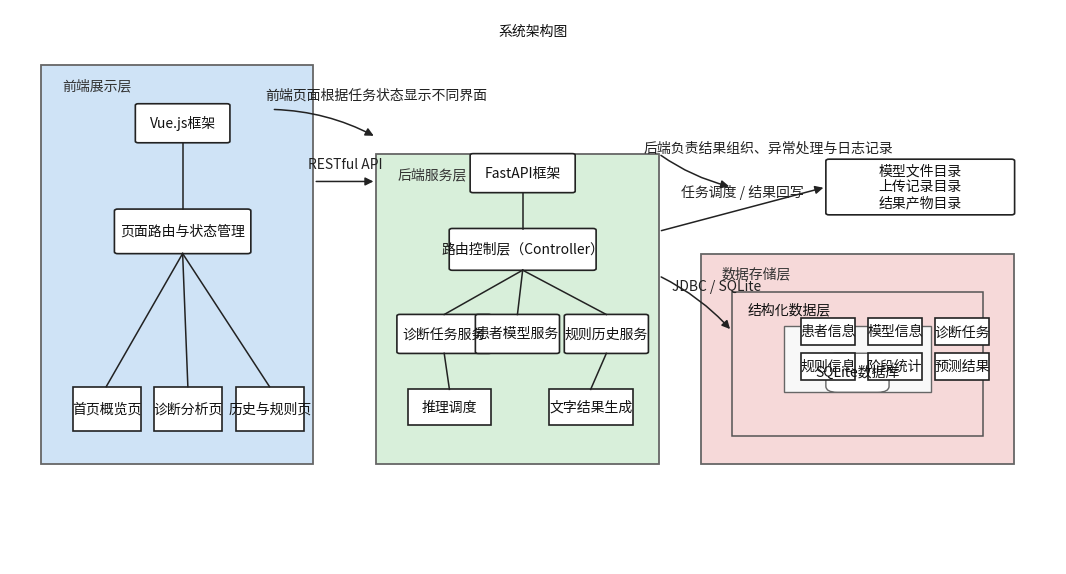
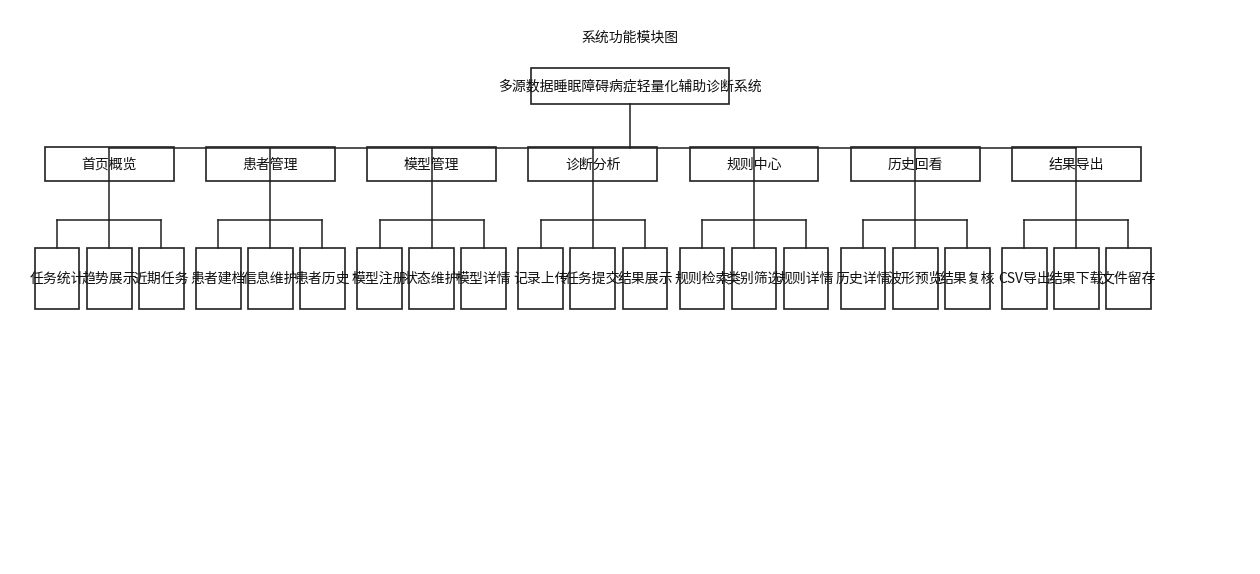
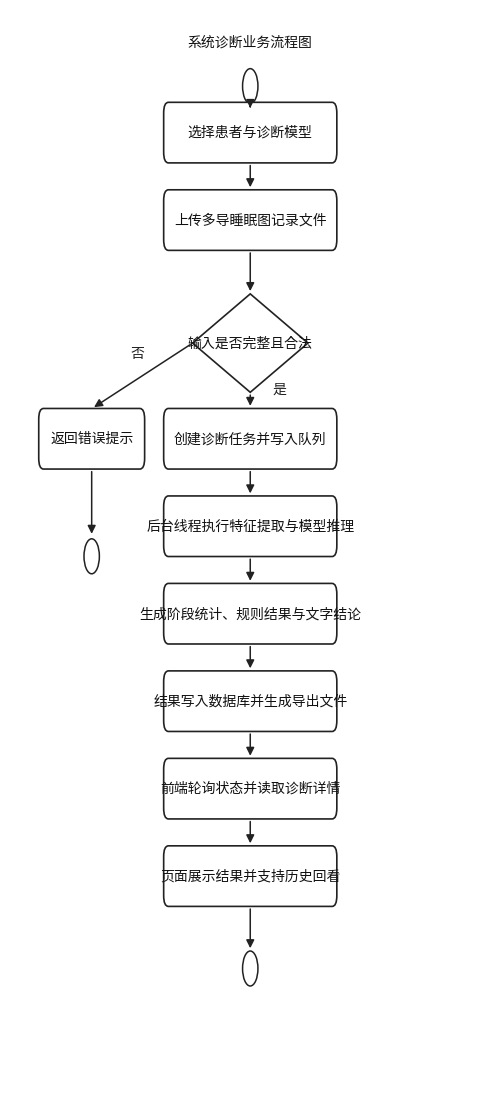
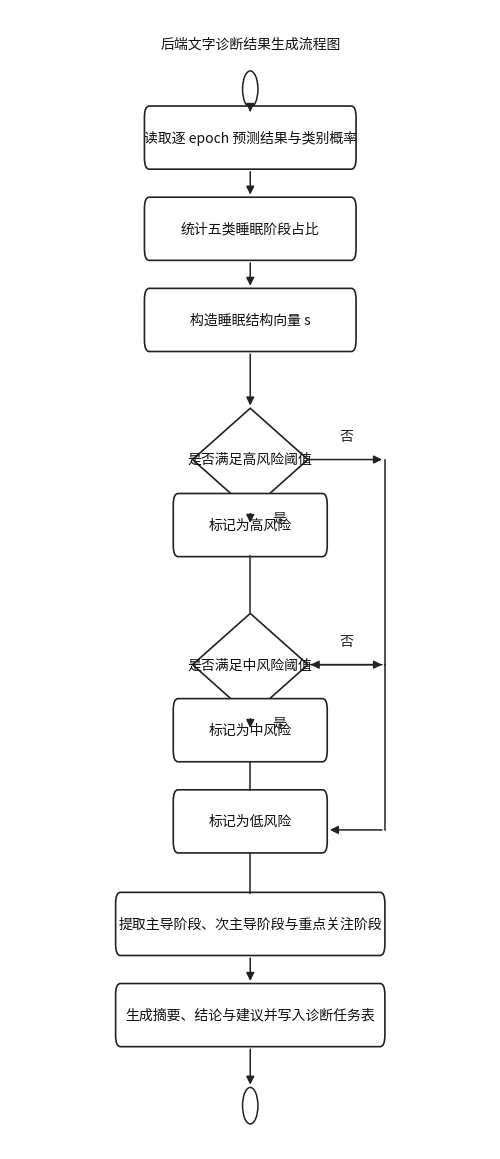
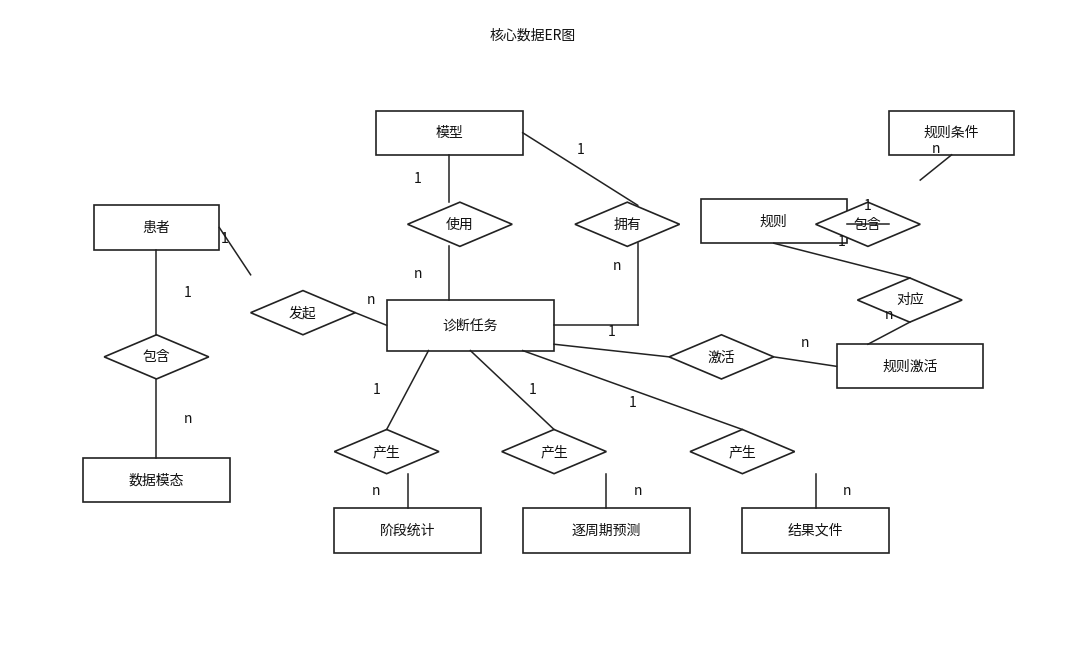

The matplotlib source for these figures, in order:
from __future__ import annotations

from pathlib import Path

import matplotlib

matplotlib.use("Agg")
import matplotlib.pyplot as plt
from matplotlib.font_manager import FontProperties
from matplotlib.patches import Circle, Ellipse, FancyArrowPatch, FancyBboxPatch, Polygon, Rectangle


OUTPUT_DIR = Path(r"F:/sleep/outputs")
FONT_PATHS = [
    Path(r"C:/Windows/Fonts/msyh.ttc"),
    Path(r"C:/Windows/Fonts/simhei.ttf"),
    Path(r"C:/Windows/Fonts/simsun.ttc"),
]


def get_font(size: int, bold: bool = False) -> FontProperties | None:
    for path in FONT_PATHS:
        if path.exists():
            return FontProperties(fname=str(path), size=size, weight="bold" if bold else "normal")
    return None


FONT = get_font(10)
FONT_SMALL = get_font(8)
FONT_BOLD = get_font(11, bold=True)
FONT_TITLE = get_font(13, bold=True)


def setup_canvas(width: float, height: float):
    fig, ax = plt.subplots(figsize=(width, height), dpi=220)
    ax.set_xlim(0, 100)
    ax.set_ylim(0, 100)
    ax.axis("off")
    return fig, ax


def save_figure(fig, name: str):
    OUTPUT_DIR.mkdir(parents=True, exist_ok=True)
    path = OUTPUT_DIR / name
    fig.savefig(path, bbox_inches="tight", facecolor="white")
    plt.close(fig)
    print(path)


def add_text(ax, x, y, text, size=10, bold=False, ha="center", va="center", color="#111111"):
    ax.text(
        x,
        y,
        text,
        ha=ha,
        va=va,
        fontproperties=get_font(size, bold=bold),
        color=color,
        wrap=True,
    )


def add_rect(ax, x, y, w, h, text, fc="white", ec="#222222", lw=1.2, fontsize=10):
    ax.add_patch(Rectangle((x, y), w, h, facecolor=fc, edgecolor=ec, linewidth=lw))
    add_text(ax, x + w / 2, y + h / 2, text, size=fontsize)


def add_round_rect(ax, x, y, w, h, text, fc="white", ec="#222222", lw=1.2, fontsize=10, radius=0.08):
    ax.add_patch(
        FancyBboxPatch(
            (x, y),
            w,
            h,
            boxstyle=f"round,pad=0.02,rounding_size={radius * min(w, h)}",
            facecolor=fc,
            edgecolor=ec,
            linewidth=lw,
        )
    )
    add_text(ax, x + w / 2, y + h / 2, text, size=fontsize)


def add_container(ax, x, y, w, h, title, fc, ec="#666666", title_fc="#333333"):
    ax.add_patch(Rectangle((x, y), w, h, facecolor=fc, edgecolor=ec, linewidth=1.3))
    add_text(ax, x + 2, y + h - 2.5, title, size=9, bold=True, ha="left", va="top", color=title_fc)


def add_diamond(ax, cx, cy, w, h, text, fc="white", ec="#222222", lw=1.2, fontsize=9):
    pts = [(cx, cy + h / 2), (cx + w / 2, cy), (cx, cy - h / 2), (cx - w / 2, cy)]
    ax.add_patch(Polygon(pts, closed=True, facecolor=fc, edgecolor=ec, linewidth=lw))
    add_text(ax, cx, cy, text, size=fontsize)


def add_arrow(ax, start, end, text="", color="#222222", lw=1.1, ms=12, rad=0.0, fontsize=8, text_offset=(0, 0)):
    arrow = FancyArrowPatch(
        start,
        end,
        arrowstyle="-|>",
        mutation_scale=ms,
        linewidth=lw,
        color=color,
        connectionstyle=f"arc3,rad={rad}",
    )
    ax.add_patch(arrow)
    if text:
        mx = (start[0] + end[0]) / 2 + text_offset[0]
        my = (start[1] + end[1]) / 2 + text_offset[1]
        add_text(ax, mx, my, text, size=fontsize, color=color)


def add_line(ax, start, end, text="", lw=1.1, fontsize=8, text_offset=(0, 0)):
    ax.plot([start[0], end[0]], [start[1], end[1]], color="#222222", linewidth=lw)
    if text:
        mx = (start[0] + end[0]) / 2 + text_offset[0]
        my = (start[1] + end[1]) / 2 + text_offset[1]
        add_text(ax, mx, my, text, size=fontsize)


def add_start_end(ax, cx, cy, r=1.6):
    ax.add_patch(Circle((cx, cy), r, facecolor="white", edgecolor="#222222", linewidth=1.1))


def add_merge_circle(ax, cx, cy, r=1.4):
    ax.add_patch(Circle((cx, cy), r, facecolor="white", edgecolor="#222222", linewidth=1.1))


def add_database_group(ax, x, y, w, h, title):
    ax.add_patch(Rectangle((x, y), w, h, facecolor="#f6d9d9", edgecolor="#555555", linewidth=1.1))
    add_text(ax, x + 1.5, y + h - 2, title, size=8, bold=True, ha="left", va="top")
    inner_x, inner_y, inner_w, inner_h = x + 5, y + 8, w - 10, h - 14
    ax.add_patch(Rectangle((inner_x, inner_y), inner_w, inner_h, facecolor="#f8f8f8", edgecolor="#666666", linewidth=1.0))
    add_round_rect(ax, inner_x + 4, inner_y + inner_h - 12, inner_w - 8, 7, "SQLite数据库", fc="#ffffff", ec="#666666", lw=1.0, fontsize=8.3, radius=0.18)
    return inner_x, inner_y, inner_w, inner_h


def draw_architecture():
    fig, ax = setup_canvas(13.5, 7.2)
    add_text(ax, 50, 96, "系统架构图", size=13, bold=True)

    add_container(ax, 3, 18, 26, 72, "前端展示层", fc="#cfe3f6")
    add_container(ax, 35, 18, 27, 56, "后端服务层", fc="#d8efda")
    add_container(ax, 66, 18, 30, 38, "数据存储层", fc="#f6d9d9")

    add_round_rect(ax, 12, 76, 9, 7, "Vue.js框架", fc="white", fontsize=8.5, radius=0.04)
    add_round_rect(ax, 10, 56, 13, 8, "页面路由与状态管理", fc="white", fontsize=8.2, radius=0.04)
    add_rect(ax, 6, 24, 6.5, 8, "首页概览页", fc="white", fontsize=8)
    add_rect(ax, 13.8, 24, 6.5, 8, "诊断分析页", fc="white", fontsize=8)
    add_rect(ax, 21.6, 24, 6.5, 8, "历史与规则页", fc="white", fontsize=8)
    add_line(ax, (16.5, 76), (16.5, 64))
    add_line(ax, (16.5, 56), (9.2, 32))
    add_line(ax, (16.5, 56), (17.0, 32))
    add_line(ax, (16.5, 56), (24.8, 32))

    add_round_rect(ax, 44, 67, 10, 7, "FastAPI框架", fc="white", fontsize=8.5, radius=0.04)
    add_round_rect(ax, 42, 53, 14, 7.5, "路由控制层（Controller）", fc="white", fontsize=8.0, radius=0.04)
    add_round_rect(ax, 37, 38, 9, 7, "诊断任务服务", fc="white", fontsize=8, radius=0.04)
    add_round_rect(ax, 44.5, 38, 8, 7, "患者模型服务", fc="white", fontsize=8, radius=0.04)
    add_round_rect(ax, 53, 38, 8, 7, "规则历史服务", fc="white", fontsize=8, radius=0.04)
    add_rect(ax, 38, 25, 8, 6.5, "推理调度", fc="white", fontsize=8)
    add_rect(ax, 51.5, 25, 8, 6.5, "文字结果生成", fc="white", fontsize=8)
    add_line(ax, (49, 67), (49, 60.5))
    add_line(ax, (49, 53), (41.5, 45))
    add_line(ax, (49, 53), (48.5, 45))
    add_line(ax, (49, 53), (57, 45))
    add_line(ax, (41.5, 38), (42, 31.5))
    add_line(ax, (57, 38), (55.5, 31.5))

    inner_x, inner_y, inner_w, inner_h = add_database_group(ax, 69, 23, 24, 26, "结构化数据层")
    add_rect(ax, inner_x + 1.6, inner_y + 8.5, 5.2, 4.8, "患者信息", fontsize=7.1)
    add_rect(ax, inner_x + 8.0, inner_y + 8.5, 5.2, 4.8, "模型信息", fontsize=7.1)
    add_rect(ax, inner_x + 14.4, inner_y + 8.5, 5.2, 4.8, "诊断任务", fontsize=7.1)
    add_rect(ax, inner_x + 1.6, inner_y + 2.2, 5.2, 4.8, "规则信息", fontsize=7.1)
    add_rect(ax, inner_x + 8.0, inner_y + 2.2, 5.2, 4.8, "阶段统计", fontsize=7.1)
    add_rect(ax, inner_x + 14.4, inner_y + 2.2, 5.2, 4.8, "预测结果", fontsize=7.1)

    add_round_rect(ax, 78, 63, 18, 10, "模型文件目录\n上传记录目录\n结果产物目录", fc="white", fontsize=8.2, radius=0.03)

    add_arrow(ax, (29, 69), (35, 69), "RESTful API", text_offset=(0, 3), fontsize=8)
    add_arrow(ax, (62, 60), (78, 68), "任务调度 / 结果回写", text_offset=(0, 3), fontsize=8)
    add_arrow(ax, (62, 52), (69, 42), "JDBC / SQLite", text_offset=(2, 3), fontsize=8, rad=-0.1)
    add_arrow(ax, (25, 82), (35, 77), "前端页面根据任务状态显示不同界面", text_offset=(5, 5), fontsize=7.5, rad=-0.12)
    add_arrow(ax, (62, 74), (69, 68), "后端负责结果组织、异常处理与日志记录", text_offset=(7, 4), fontsize=7.2, rad=0.1)

    save_figure(fig, "图5-1_轻量化辅助诊断系统总体架构图.png")


def draw_function_modules():
    fig, ax = setup_canvas(16, 7.2)
    add_text(ax, 50, 95, "系统功能模块图", size=13, bold=True)

    add_rect(ax, 42, 83, 16, 6.5, "多源数据睡眠障碍病症轻量化辅助诊断系统", fontsize=8.8)
    add_line(ax, (50, 83), (50, 75))

    top_modules = [
        (8, "首页概览"),
        (21, "患者管理"),
        (34, "模型管理"),
        (47, "诊断分析"),
        (60, "规则中心"),
        (73, "历史回看"),
        (86, "结果导出"),
    ]
    for x, label in top_modules:
        add_rect(ax, x - 5.2, 69, 10.4, 6.2, label, fontsize=8.3)
        add_line(ax, (x, 75), (x, 69))
    add_line(ax, (8, 75), (86, 75))

    submodules = {
        8: ["任务统计", "趋势展示", "近期任务"],
        21: ["患者建档", "信息维护", "患者历史"],
        34: ["模型注册", "状态维护", "模型详情"],
        47: ["记录上传", "任务提交", "结果展示"],
        60: ["规则检索", "类别筛选", "规则详情"],
        73: ["历史详情", "波形预览", "结果复核"],
        86: ["CSV导出", "结果下载", "文件留存"],
    }

    for x, labels in submodules.items():
        branch_x = [x - 4.2, x, x + 4.2]
        add_line(ax, (x, 69), (x, 62))
        add_line(ax, (branch_x[0], 62), (branch_x[2], 62))
        for bx, label in zip(branch_x, labels):
            add_line(ax, (bx, 62), (bx, 57))
            add_rect(ax, bx - 1.8, 46, 3.6, 11, label, fontsize=7.2)

    save_figure(fig, "图5-2_系统功能模块图.png")


def draw_workflow():
    fig, ax = setup_canvas(6.2, 14.2)
    add_text(ax, 50, 97, "系统诊断业务流程图", size=13, bold=True)

    add_start_end(ax, 50, 93)
    add_round_rect(ax, 32, 86, 36, 5.5, "选择患者与诊断模型", fontsize=8.5, radius=0.18)
    add_round_rect(ax, 32, 78, 36, 5.5, "上传多导睡眠图记录文件", fontsize=8.5, radius=0.18)
    add_diamond(ax, 50, 69.5, 24, 9, "输入是否完整且合法", fontsize=8.2)
    add_round_rect(ax, 6, 58, 22, 5.5, "返回错误提示", fontsize=8.2, radius=0.18)
    add_round_rect(ax, 32, 58, 36, 5.5, "创建诊断任务并写入队列", fontsize=8.4, radius=0.18)
    add_round_rect(ax, 32, 50, 36, 5.5, "后台线程执行特征提取与模型推理", fontsize=8.1, radius=0.18)
    add_round_rect(ax, 32, 42, 36, 5.5, "生成阶段统计、规则结果与文字结论", fontsize=8.0, radius=0.18)
    add_round_rect(ax, 32, 34, 36, 5.5, "结果写入数据库并生成导出文件", fontsize=8.1, radius=0.18)
    add_round_rect(ax, 32, 26, 36, 5.5, "前端轮询状态并读取诊断详情", fontsize=8.2, radius=0.18)
    add_round_rect(ax, 32, 18, 36, 5.5, "页面展示结果并支持历史回看", fontsize=8.2, radius=0.18)
    add_start_end(ax, 17, 50)
    add_start_end(ax, 50, 12.3)

    for y1, y2 in [(91.4, 91), (86, 83.5), (78, 74)]:
        add_arrow(ax, (50, y1), (50, y2))
    add_arrow(ax, (38, 69.5), (17, 63.5), "否", text_offset=(-1, 2))
    add_arrow(ax, (17, 58), (17, 51.8))
    add_arrow(ax, (50, 65), (50, 63.5), "是", text_offset=(6, 1))
    add_arrow(ax, (50, 58), (50, 55.5))
    add_arrow(ax, (50, 50), (50, 47.5))
    add_arrow(ax, (50, 42), (50, 39.5))
    add_arrow(ax, (50, 34), (50, 31.5))
    add_arrow(ax, (50, 26), (50, 23.5))
    add_arrow(ax, (50, 18), (50, 13.9))

    save_figure(fig, "图5-3_系统诊断业务流程图.png")
    save_figure(fig, "图5-2_系统诊断业务流程图.png")


def draw_text_flow():
    fig, ax = setup_canvas(6.2, 14.8)
    add_text(ax, 50, 97, "后端文字诊断结果生成流程图", size=13, bold=True)

    add_start_end(ax, 50, 93)
    add_round_rect(ax, 28, 86, 44, 5.5, "读取逐 epoch 预测结果与类别概率", fontsize=8.4, radius=0.18)
    add_round_rect(ax, 28, 78, 44, 5.5, "统计五类睡眠阶段占比", fontsize=8.5, radius=0.18)
    add_round_rect(ax, 28, 70, 44, 5.5, "构造睡眠结构向量 s", fontsize=8.5, radius=0.18)
    add_diamond(ax, 50, 60.5, 24, 9, "是否满足高风险阈值", fontsize=8.0)
    add_round_rect(ax, 34, 52, 32, 5.5, "标记为高风险", fontsize=8.4, radius=0.18)
    add_diamond(ax, 50, 42.5, 24, 9, "是否满足中风险阈值", fontsize=8.0)
    add_round_rect(ax, 34, 34, 32, 5.5, "标记为中风险", fontsize=8.4, radius=0.18)
    add_round_rect(ax, 34, 26, 32, 5.5, "标记为低风险", fontsize=8.4, radius=0.18)
    add_round_rect(ax, 22, 17, 56, 5.5, "提取主导阶段、次主导阶段与重点关注阶段", fontsize=8.1, radius=0.18)
    add_round_rect(ax, 22, 9, 56, 5.5, "生成摘要、结论与建议并写入诊断任务表", fontsize=8.1, radius=0.18)
    add_start_end(ax, 50, 3.8)

    add_arrow(ax, (50, 91.4), (50, 91))
    add_arrow(ax, (50, 86), (50, 83.5))
    add_arrow(ax, (50, 78), (50, 75.5))
    add_arrow(ax, (50, 70), (50, 65.0))
    add_arrow(ax, (50, 56), (50, 54.7), "是", text_offset=(6, 0))
    add_arrow(ax, (62, 60.5), (78, 60.5), "否", text_offset=(0, 2))
    add_line(ax, (78, 60.5), (78, 42.5))
    add_arrow(ax, (78, 42.5), (62, 42.5))
    add_line(ax, (50, 52), (50, 47.1))
    add_arrow(ax, (50, 38.0), (50, 36.7), "是", text_offset=(6, 0))
    add_arrow(ax, (62, 42.5), (78, 42.5), "否", text_offset=(0, 2))
    add_line(ax, (78, 42.5), (78, 28.0))
    add_arrow(ax, (78, 28.0), (66, 28.0))
    add_line(ax, (50, 34), (50, 31.5))
    add_line(ax, (50, 26), (50, 22.5))
    add_arrow(ax, (50, 17), (50, 14.5))
    add_arrow(ax, (50, 9), (50, 5.4))

    save_figure(fig, "图5-4_后端文字诊断结果生成流程图.png")


def draw_er():
    fig, ax = setup_canvas(13.5, 8.2)
    add_text(ax, 50, 96, "核心数据ER图", size=13, bold=True)

    add_rect(ax, 8, 62, 12, 7, "患者", fontsize=9.5)
    add_rect(ax, 7, 22, 14, 7, "数据模态", fontsize=9.5)
    add_rect(ax, 36, 46, 16, 8, "诊断任务", fontsize=9.5)
    add_rect(ax, 35, 77, 14, 7, "模型", fontsize=9.5)
    add_rect(ax, 66, 63, 14, 7, "规则", fontsize=9.5)
    add_rect(ax, 84, 77, 12, 7, "规则条件", fontsize=9.0)
    add_rect(ax, 31, 14, 14, 7, "阶段统计", fontsize=9.5)
    add_rect(ax, 49, 14, 16, 7, "逐周期预测", fontsize=9.5)
    add_rect(ax, 70, 14, 14, 7, "结果文件", fontsize=9.5)
    add_rect(ax, 79, 40, 14, 7, "规则激活", fontsize=9.5)

    add_diamond(ax, 28, 52, 10, 7, "发起", fontsize=8.3)
    add_diamond(ax, 14, 45, 10, 7, "包含", fontsize=8.3)
    add_diamond(ax, 43, 66, 10, 7, "使用", fontsize=8.3)
    add_diamond(ax, 59, 66, 10, 7, "拥有", fontsize=8.3)
    add_diamond(ax, 82, 66, 10, 7, "包含", fontsize=8.3)
    add_diamond(ax, 36, 30, 10, 7, "产生", fontsize=8.3)
    add_diamond(ax, 52, 30, 10, 7, "产生", fontsize=8.3)
    add_diamond(ax, 70, 30, 10, 7, "产生", fontsize=8.3)
    add_diamond(ax, 68, 45, 10, 7, "激活", fontsize=8.3)
    add_diamond(ax, 86, 54, 10, 7, "对应", fontsize=8.3)

    add_line(ax, (20, 65.5), (23, 58.0), text="1", text_offset=(-1, 2))
    add_line(ax, (33, 52), (36, 50), text="n", text_offset=(0, 3))

    add_line(ax, (14, 62), (14, 48.5), text="1", text_offset=(3, 0))
    add_line(ax, (14, 41.5), (14, 29), text="n", text_offset=(3, 0))

    add_line(ax, (42, 54), (42, 62.5), text="n", text_offset=(-3, 0))
    add_line(ax, (42, 69.5), (42, 77), text="1", text_offset=(-3, 0))

    add_line(ax, (52, 50), (60, 50))
    add_line(ax, (60, 50), (60, 63), text="n", text_offset=(-2, 3))
    add_line(ax, (60, 69), (49, 80.5), text="1", text_offset=(0, 3))

    add_line(ax, (80, 66), (84, 66), text="1", text_offset=(0, 3))
    add_line(ax, (87, 73), (90, 77), text="n", text_offset=(0, 3))

    add_line(ax, (40, 46), (36, 33.5), text="1", text_offset=(-3, 0))
    add_line(ax, (38, 26.5), (38, 21), text="n", text_offset=(-3, 0))

    add_line(ax, (44, 46), (52, 33.5), text="1", text_offset=(2, 0))
    add_line(ax, (57, 26.5), (57, 21), text="n", text_offset=(3, 0))

    add_line(ax, (49, 46), (70, 33.5), text="1", text_offset=(0, -2))
    add_line(ax, (77, 26.5), (77, 21), text="n", text_offset=(3, 0))

    add_line(ax, (52, 47), (63, 45), text="1", text_offset=(0, 3))
    add_line(ax, (73, 45), (79, 43.5), text="n", text_offset=(0, 3))

    add_line(ax, (82, 47), (86, 50.5), text="n", text_offset=(0, 3))
    add_line(ax, (86, 57.5), (73, 63), text="1", text_offset=(0, 3))

    save_figure(fig, "图5-5_核心数据ER图.png")
    save_figure(fig, "图5-5_核心数据实体关系图.png")


def main():
    draw_architecture()
    draw_function_modules()
    draw_workflow()
    draw_text_flow()
    draw_er()


if __name__ == "__main__":
    main()
